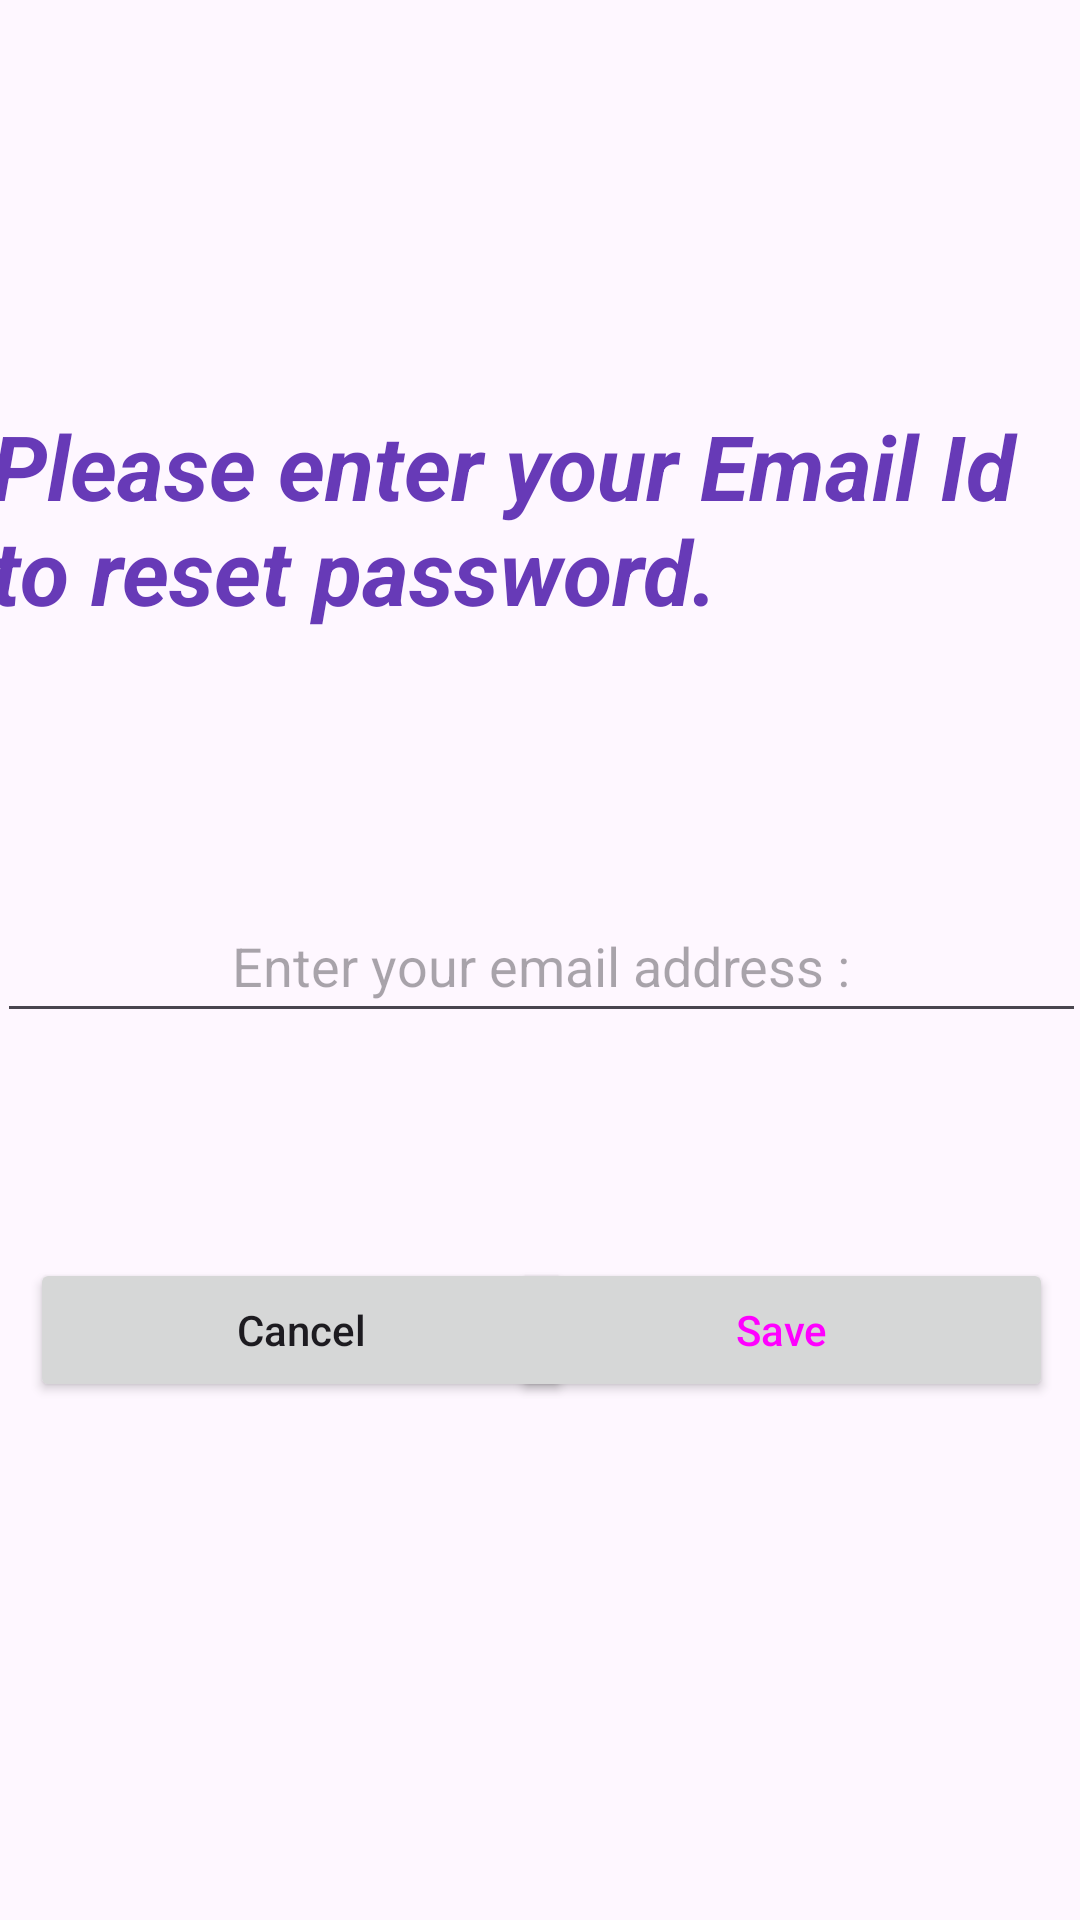

Here is an Android app screen rendered from its layout file. Give the layout XML and the strings, colors and styles it references.
<!-- AndroidManifest.xml: application theme Theme.RoommateShoppingDemo -->
<!-- res/layout/activity_reset_password.xml -->
<?xml version="1.0" encoding="utf-8"?>
<androidx.constraintlayout.widget.ConstraintLayout xmlns:android="http://schemas.android.com/apk/res/android"
    xmlns:app="http://schemas.android.com/apk/res-auto"
    xmlns:tools="http://schemas.android.com/tools"
    android:id="@+id/main"
    android:layout_width="match_parent"
    android:layout_height="match_parent"
    tools:context=".ResetPasswordActivity">

    <TextView
        android:id="@+id/textView6"
        android:layout_width="387dp"
        android:layout_height="wrap_content"
        android:layout_marginTop="125dp"
        android:padding="10dp"
        android:text="Please enter your Email Id to reset password."
        android:textColor="#673AB7"
        android:textSize="30sp"
        android:textStyle="bold|italic"
        app:layout_constraintEnd_toEndOf="parent"
        app:layout_constraintHorizontal_bias="0.5"
        app:layout_constraintStart_toStartOf="parent"
        app:layout_constraintTop_toTopOf="parent" />

    <EditText
        android:id="@+id/editTextTextEmailAddress2"
        android:layout_width="363dp"
        android:layout_height="wrap_content"
        android:layout_marginTop="76dp"
        android:inputType="textEmailAddress"
        android:hint="Enter your email address :"
        android:textAlignment="center"
        android:minHeight="48dp"
        android:textAllCaps="false"
        app:layout_constraintEnd_toEndOf="parent"
        app:layout_constraintStart_toStartOf="parent"
        app:layout_constraintTop_toBottomOf="@+id/textView6" />

    <Button
        android:id="@+id/cancelReset"
        android:layout_width="181dp"
        android:layout_height="wrap_content"
        android:layout_marginLeft="10dp"
        android:layout_marginTop="75dp"
        android:text="Cancel"
        android:textAllCaps="false"
        app:layout_constraintStart_toStartOf="parent"
        app:layout_constraintTop_toBottomOf="@+id/editTextTextEmailAddress2" />

    <Button
        android:id="@+id/saveReset"
        android:layout_width="181dp"
        android:layout_height="wrap_content"
        android:layout_marginTop="75dp"
        android:layout_marginRight="10dp"
        android:text="Save"
        android:textAllCaps="false"
        android:textColor="@color/m3_button_foreground_color_selector"
        app:layout_constraintEnd_toEndOf="parent"
        app:layout_constraintHorizontal_bias="0.959"
        app:layout_constraintStart_toEndOf="@+id/cancelReset"
        app:layout_constraintTop_toBottomOf="@+id/editTextTextEmailAddress2" />
</androidx.constraintlayout.widget.ConstraintLayout>
<!-- resources referenced by this layout -->
<resources>
  <style name="Theme.RoommateShoppingDemo" parent="Base.Theme.RoommateShoppingDemo" />
  <style name="Base.Theme.RoommateShoppingDemo" parent="Theme.Material3.DayNight">
          
          
      </style>
</resources>
